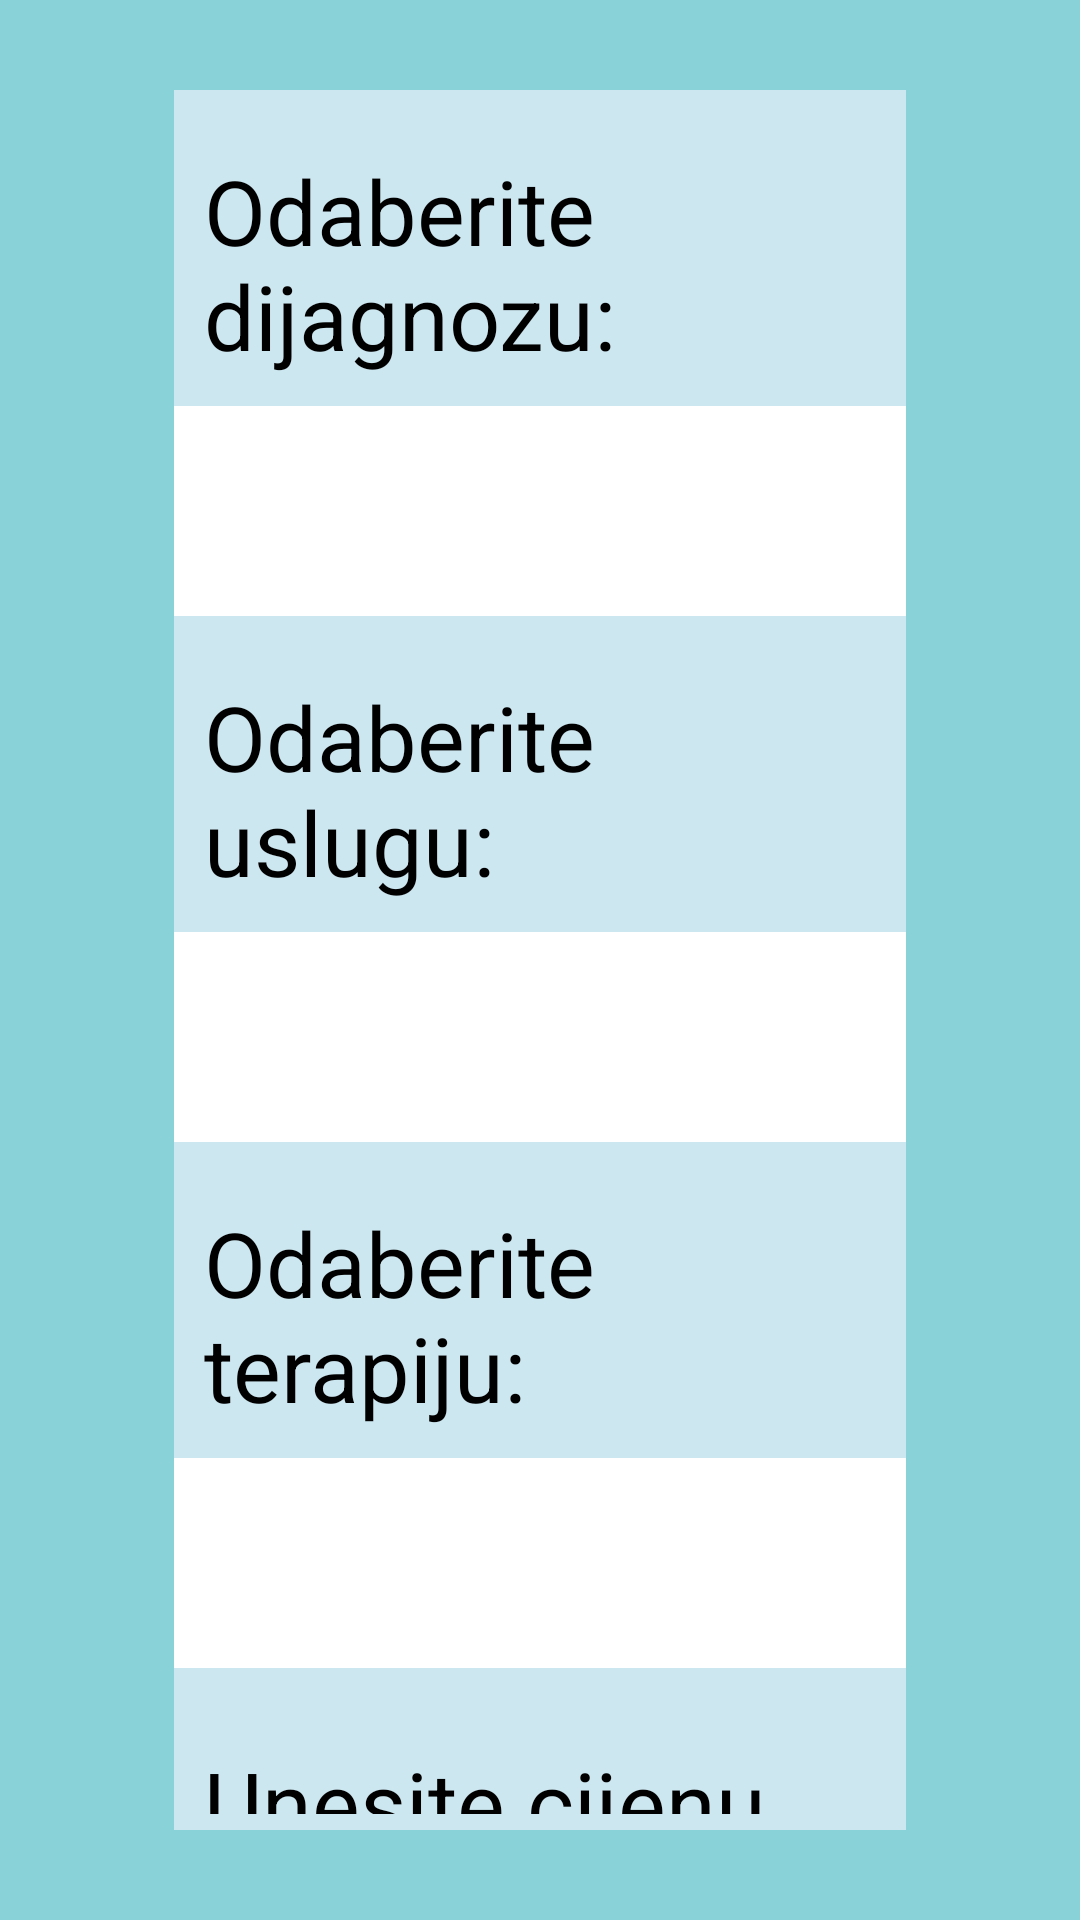

Produce the Android XML layout that renders to this screen, including the resource entries it uses.
<!-- AndroidManifest.xml: application theme AppTheme -->
<!-- res/layout/fragment_pregled_post.xml -->
<?xml version="1.0" encoding="utf-8"?>
<RelativeLayout xmlns:android="http://schemas.android.com/apk/res/android"
    xmlns:tools="http://schemas.android.com/tools"
    android:layout_width="match_parent"
    android:layout_height="match_parent"
    android:paddingLeft="18dp"
    android:paddingRight="18dp"
    android:background="#89D2D8"
    tools:context=".PregledPostFragment">

    <LinearLayout
        android:layout_width="match_parent"
        android:layout_height="wrap_content"
        android:layout_centerInParent="true"
        android:layout_marginBottom="30dp"
        android:layout_marginLeft="40dp"
        android:layout_marginRight="40dp"
        android:layout_marginTop="30dp"
        android:background="#CDE7F0"
        android:orientation="vertical">

        <TextView
            android:layout_width="wrap_content"
            android:layout_height="wrap_content"
            android:layout_marginTop="10sp"
            android:padding="10sp"
            android:text="Odaberite dijagnozu:"
            android:textColor="@color/black"
            android:textSize="30sp" />

        <Spinner
            android:id="@+id/spinner"
            android:layout_width="match_parent"
            android:layout_height="70dp"
            android:layout_marginBottom="10sp"
            android:background="@color/white"
            android:popupBackground="@color/white"
            android:textColor="@color/black" />

        <TextView
            android:layout_width="wrap_content"
            android:layout_height="wrap_content"
            android:padding="10sp"
            android:text="Odaberite uslugu:"
            android:textColor="@color/black"
            android:textSize="30sp" />

        <Spinner
            android:id="@+id/spinner2"
            android:layout_width="match_parent"
            android:layout_height="70dp"
            android:layout_marginBottom="10sp"
            android:background="@color/white"
            android:popupBackground="@color/white"

            android:textColor="@color/black" />

        <TextView
            android:layout_width="wrap_content"
            android:layout_height="wrap_content"
            android:padding="10sp"
            android:text="Odaberite terapiju:"
            android:textColor="@color/black"
            android:textSize="30sp" />

        <Spinner
            android:id="@+id/spinner3"
            android:layout_width="match_parent"
            android:layout_height="70dp"
            android:layout_marginBottom="10sp"
            android:background="@color/white"
            android:popupBackground="@color/white"

            android:textColor="@color/black" />

        <LinearLayout
            android:layout_width="match_parent"
            android:layout_height="wrap_content"
            android:orientation="horizontal">

            <TextView
                android:layout_width="wrap_content"
                android:layout_height="wrap_content"
                android:padding="10sp"
                android:text="Unesite cijenu pregleda (KM) :"
                android:textColor="@color/black"
                android:textSize="30sp" />

            <EditText
                android:id="@+id/tv"
                android:layout_width="wrap_content"
                android:layout_height="70dp"
                android:layout_marginBottom="10sp"
                android:background="@color/white"
                android:ems="4"
                android:inputType="number"
                android:padding="10sp"

                android:textColor="#000000"
                android:textSize="30sp" />
        </LinearLayout>

        <Button
            android:id="@+id/btnPregled"
            style="@style/TextAppearance.AppCompat.Body1"
            android:layout_width="match_parent"
            android:layout_height="wrap_content"
            android:layout_alignParentBottom="true"

            android:layout_alignParentEnd="true"
            android:layout_alignParentLeft="true"
            android:layout_alignParentRight="true"

            android:layout_alignParentStart="true"
            android:layout_below="@+id/txtUsername"
            android:layout_gravity="center_horizontal|center"
            android:layout_marginBottom="10dp"
            android:layout_marginTop="20dp"
            android:background="@color/white"
            android:clickable="true"
            android:padding="16dp"

            android:text="Unesi pregled"
            android:textAllCaps="false"
            android:textColor="@color/black"
            android:textSize="30sp"
            android:textStyle="normal" />
    </LinearLayout>
</RelativeLayout>
<!-- resources referenced by this layout -->
<resources>
  <color name="black">#000000</color>
  <color name="white">#FFFFFF</color>
  <style name="AppTheme" parent="Theme.AppCompat.Light.DarkActionBar">
          
          <item name="colorPrimary">@color/colorPrimary</item>
          <item name="colorPrimaryDark">@color/colorPrimaryDark</item>
          <item name="colorAccent">@color/colorAccent</item>
      </style>
  <color name="colorPrimary">#3F51B5</color>
  <color name="colorPrimaryDark">#303F9F</color>
  <color name="colorAccent">#FF4081</color>
</resources>
